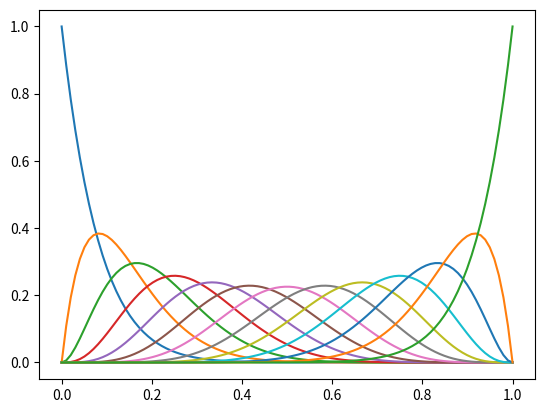

Recreate this plot in Python.
#!/usr/bin/env python3
from numpy.polynomial import polynomial as P
from numpy.polynomial import Polynomial
import numpy as np
import matplotlib.pyplot as plt

lut = [      [1],         
            [1,1],        
           [1,2,1],       
          [1,3,3,1],      
         [1,4,6,4,1],     
        [1,5,10,10,5,1],  
       [1,6,15,20,15,6,1]]

def binomial(n : int, k: int):
  while n >= len(lut):
    s = len(lut)
    nextRow = [1] * s
    for i in range(1, s):
      nextRow[i] = lut[s-1][i-1] + lut[s-1][i]
    nextRow.append(1)
    lut.append(nextRow)
  return lut[n][k]

def bezier_basis(n):
  basis = []
  fig, ax = plt.subplots()
  for k in range (0, n+1):
    print(f"n: {n} k: {k}")
    term1 = P.polypow([1, -1], n-k)
    term2 = P.polypow([0, 1], k)
    mult = P.polymul([binomial(n,k)], term1)
    mult2 = P.polymul(mult, term2)
    p = Polynomial(coef=mult2)
    m = p.linspace(100, [0, 1])
    ax.plot(m[0], m[1])
    basis.append(mult2)
  print(basis)
  plt.show()
  return basis

if __name__ == "__main__":
    bezier_basis(12)